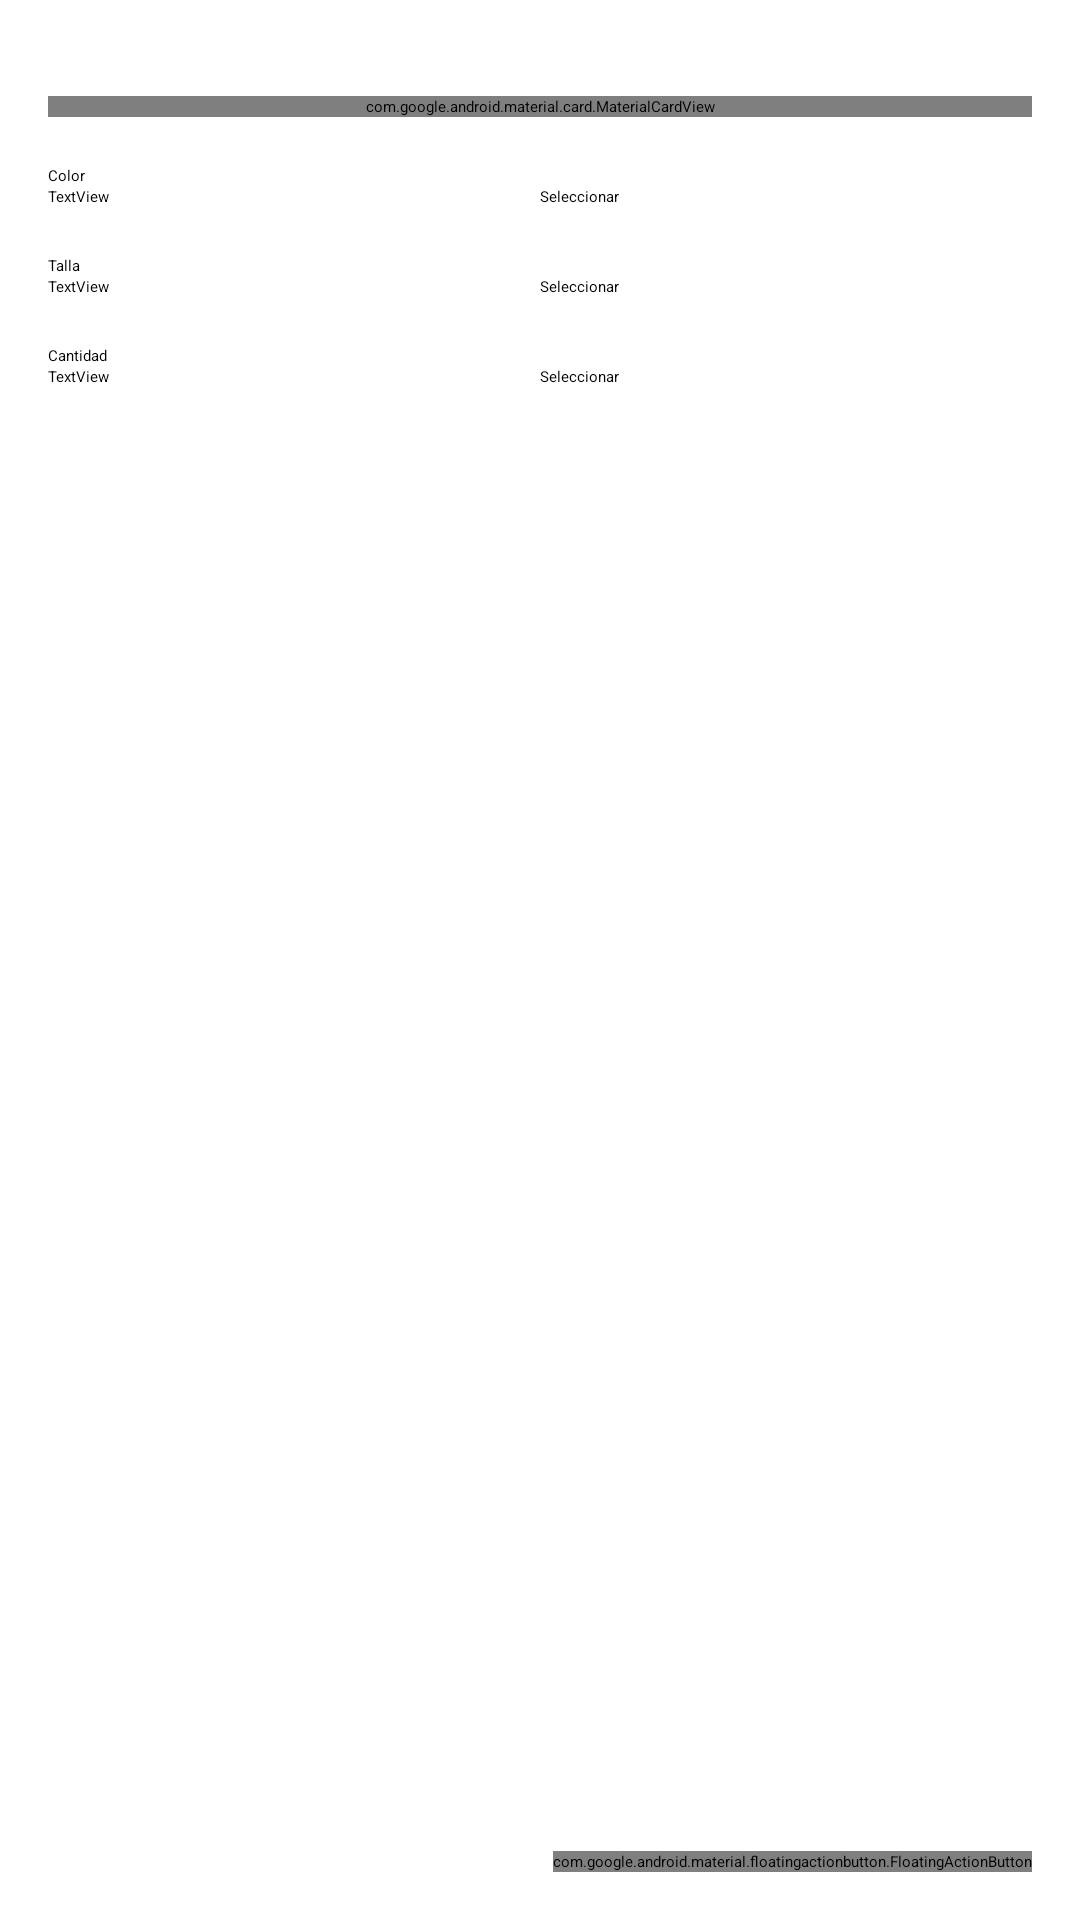

Here is an Android app screen rendered from its layout file. Give the layout XML and the strings, colors and styles it references.
<!-- AndroidManifest.xml: application theme Theme.PrestaShop -->
<!-- res/layout/activity_act_producto.xml -->
<?xml version="1.0" encoding="utf-8"?>
<androidx.constraintlayout.widget.ConstraintLayout xmlns:android="http://schemas.android.com/apk/res/android"
    xmlns:app="http://schemas.android.com/apk/res-auto"
    xmlns:tools="http://schemas.android.com/tools"
    android:layout_width="match_parent"
    android:layout_height="match_parent"
    android:paddingHorizontal="@dimen/activity_horizontal_margin"
    android:paddingVertical="@dimen/activity_vertical_margin"
    tools:context=".ui.product.ActProducto">

    <ImageView
        android:id="@+id/imageView2"
        android:layout_width="wrap_content"
        android:layout_height="wrap_content"
        app:layout_constraintStart_toStartOf="parent"
        app:layout_constraintTop_toTopOf="parent"
        tools:srcCompat="@tools:sample/avatars" />

    <LinearLayout
        android:id="@+id/linearLayout"
        android:layout_width="0dp"
        android:layout_height="0dp"
        android:layout_marginStart="8dp"
        android:orientation="vertical"
        app:layout_constraintBottom_toBottomOf="@+id/imageView2"
        app:layout_constraintEnd_toEndOf="parent"
        app:layout_constraintStart_toEndOf="@+id/imageView2"
        app:layout_constraintTop_toTopOf="parent">

        <TextView
            android:id="@+id/textView4"
            android:layout_width="match_parent"
            android:layout_height="wrap_content"
            android:text="Nom producto"
            android:textAlignment="center"
            android:textAppearance="@style/TextAppearance.AppCompat.Large"
            android:textStyle="bold" />

        <LinearLayout
            android:layout_width="match_parent"
            android:layout_height="match_parent"
            android:orientation="horizontal">

            <TextView
                android:id="@+id/textView5"
                android:layout_width="0dp"
                android:layout_height="wrap_content"
                android:layout_weight="1"
                android:text="PRECIO" />

            <TextView
                android:id="@+id/textView6"
                android:layout_width="0dp"
                android:layout_height="wrap_content"
                android:layout_weight="1"
                android:text="DESCUENTO"
                android:textAlignment="viewEnd" />
        </LinearLayout>
    </LinearLayout>

    <LinearLayout
        android:layout_width="0dp"
        android:layout_height="0dp"
        android:layout_marginTop="16dp"
        android:orientation="vertical"
        app:layout_constraintBottom_toBottomOf="parent"
        app:layout_constraintEnd_toEndOf="parent"
        app:layout_constraintStart_toStartOf="parent"
        app:layout_constraintTop_toBottomOf="@+id/imageView2">

        <ScrollView
            android:layout_width="match_parent"
            android:layout_height="match_parent">

            <LinearLayout
                android:layout_width="match_parent"
                android:layout_height="wrap_content"
                android:orientation="vertical">

                <com.google.android.material.card.MaterialCardView
                    android:layout_width="match_parent"
                    android:layout_height="match_parent"
                    style="@style/Widget.Material3.CardView.Filled">

                    <LinearLayout
                        android:layout_width="match_parent"
                        android:layout_height="match_parent"
                        android:orientation="vertical">

                        <TextView
                            android:id="@+id/tvDetallesProducto"
                            android:layout_width="wrap_content"
                            android:layout_height="wrap_content"
                            android:text="Detalles Producto" />

                        <androidx.recyclerview.widget.RecyclerView
                            android:layout_width="match_parent"
                            android:layout_height="match_parent" />
                    </LinearLayout>

                </com.google.android.material.card.MaterialCardView>

                <LinearLayout
                    android:layout_width="match_parent"
                    android:layout_height="match_parent"
                    android:layout_marginTop="16dp"
                    android:orientation="vertical">

                    <TextView
                        android:layout_width="match_parent"
                        android:layout_height="wrap_content"
                        android:text="Color" />

                    <LinearLayout
                        android:layout_width="match_parent"
                        android:layout_height="match_parent"
                        android:orientation="horizontal">

                        <TextView
                            android:id="@+id/tv3"
                            android:layout_width="0dp"
                            android:layout_height="wrap_content"
                            android:layout_weight="1"
                            android:text="TextView" />

                        <Button
                            android:id="@+id/bt1"
                            android:layout_width="0dp"
                            android:layout_height="wrap_content"
                            android:layout_weight="1"
                            android:text="Seleccionar" />
                    </LinearLayout>

                </LinearLayout>

                <LinearLayout
                    android:layout_width="match_parent"
                    android:layout_height="match_parent"
                    android:layout_marginTop="16dp"
                    android:orientation="vertical">

                    <TextView
                        android:id="@+id/tv7"
                        android:layout_width="match_parent"
                        android:layout_height="wrap_content"
                        android:text="Talla" />

                    <LinearLayout
                        android:layout_width="match_parent"
                        android:layout_height="match_parent"
                        android:orientation="horizontal">

                        <TextView
                            android:id="@+id/tv6"
                            android:layout_width="0dp"
                            android:layout_height="wrap_content"
                            android:layout_weight="1"
                            android:text="TextView" />

                        <Button
                            android:id="@+id/bt2"
                            android:layout_width="0dp"
                            android:layout_height="wrap_content"
                            android:layout_weight="1"
                            android:text="Seleccionar" />
                    </LinearLayout>
                </LinearLayout>

                <LinearLayout
                    android:layout_width="match_parent"
                    android:layout_height="wrap_content"
                    android:layout_marginTop="16dp"
                    android:orientation="vertical">

                    <TextView
                        android:id="@+id/textView7"
                        android:layout_width="match_parent"
                        android:layout_height="wrap_content"
                        android:text="Cantidad" />

                    <LinearLayout
                        android:layout_width="match_parent"
                        android:layout_height="match_parent"
                        android:orientation="horizontal">

                        <TextView
                            android:id="@+id/textView3"
                            android:layout_width="0dp"
                            android:layout_height="wrap_content"
                            android:layout_weight="1"
                            android:text="TextView" />

                        <Button
                            android:id="@+id/button"
                            android:layout_width="0dp"
                            android:layout_height="wrap_content"
                            android:layout_weight="1"
                            android:text="Seleccionar" />
                    </LinearLayout>
                </LinearLayout>

            </LinearLayout>
        </ScrollView>

    </LinearLayout>

    <com.google.android.material.floatingactionbutton.FloatingActionButton
        android:id="@+id/floatingActionButton"
        android:layout_width="wrap_content"
        android:layout_height="wrap_content"
        android:clickable="true"
        app:layout_constraintBottom_toBottomOf="parent"
        app:layout_constraintEnd_toEndOf="parent"
        app:srcCompat="@drawable/add_shopping_cart_foreground" />
</androidx.constraintlayout.widget.ConstraintLayout>
<!-- resources referenced by this layout -->
<resources>
  <dimen name="activity_horizontal_margin">16dp</dimen>
  <dimen name="activity_vertical_margin">16dp</dimen>
  <!-- drawable add_shopping_cart_foreground (drawable) -->
  <vector xmlns:android="http://schemas.android.com/apk/res/android"
      android:width="108dp"
      android:height="108dp"
      android:viewportWidth="108"
      android:viewportHeight="108"
      android:tint="?attr/colorControlNormal">
    <group android:scaleX="1.7068965"
        android:scaleY="1.7068965"
        android:translateX="16.068966"
        android:translateY="15.689655">
      <path
          android:fillColor="@android:color/white"
          android:pathData="M24.25,16.5Q24,16.5 23.85,16.35Q23.7,16.2 23.7,15.9V10.45H18.2Q17.9,10.45 17.75,10.3Q17.6,10.15 17.6,9.9Q17.6,9.65 17.75,9.5Q17.9,9.35 18.2,9.35H23.7V3.8Q23.7,3.6 23.85,3.45Q24,3.3 24.25,3.3Q24.45,3.3 24.625,3.45Q24.8,3.6 24.8,3.8V9.35H30.3Q30.5,9.35 30.65,9.525Q30.8,9.7 30.8,9.9Q30.8,10.15 30.65,10.3Q30.5,10.45 30.3,10.45H24.8V15.9Q24.8,16.2 24.6,16.35Q24.4,16.5 24.25,16.5ZM14.95,41.7Q13.85,41.7 13.1,40.95Q12.35,40.2 12.35,39.1Q12.35,38.05 13.1,37.3Q13.85,36.55 14.95,36.55Q16.05,36.55 16.8,37.3Q17.55,38.05 17.55,39.15Q17.55,40.2 16.8,40.95Q16.05,41.7 14.95,41.7ZM33.4,41.7Q32.3,41.7 31.575,40.95Q30.85,40.2 30.85,39.1Q30.85,38.05 31.575,37.3Q32.3,36.55 33.4,36.55Q34.5,36.55 35.25,37.3Q36,38.05 36,39.15Q36,40.2 35.25,40.95Q34.5,41.7 33.4,41.7ZM14.95,31.6Q13.45,31.6 12.725,30.35Q12,29.1 12.7,27.8L15.9,22.1L8.4,6.4H5.55Q5.25,6.4 5.1,6.25Q4.95,6.1 4.95,5.85Q4.95,5.6 5.1,5.45Q5.25,5.3 5.55,5.3H8.25Q8.65,5.3 9,5.525Q9.35,5.75 9.5,6.05L17.25,22.35H31.35L38.45,9.65Q38.4,9.5 38.575,9.425Q38.75,9.35 38.9,9.35Q39.2,9.35 39.35,9.625Q39.5,9.9 39.35,10.15L32.75,22.15Q32.4,22.75 31.8,23.1Q31.2,23.45 30.5,23.45H16.35L13.6,28.5Q13.25,29.15 13.6,29.825Q13.95,30.5 14.7,30.5H35.5Q35.7,30.5 35.85,30.675Q36,30.85 36,31.05Q36,31.3 35.85,31.45Q35.7,31.6 35.5,31.6Z"/>
    </group>
  </vector>
  <style name="Theme.PrestaShop" parent="Theme.Material3.Light">
          
          <item name="colorPrimary">@color/principal_2</item>
          <item name="colorPrimaryVariant">@color/principal</item>
          <item name="colorOnPrimary">@color/white</item>
          
          <item name="colorSecondary">@color/secundario_2</item>
          <item name="colorSecondaryVariant">@color/secundario</item>
          <item name="colorOnSecondary">@color/black</item>
          
          <item name="android:statusBarColor">?attr/colorPrimaryVariant</item>
          
      </style>
  <color name="principal_2">#4A4E69</color>
  <color name="principal">#22223B</color>
  <color name="white">#FFFFFFFF</color>
  <color name="secundario_2">#C9ADA7</color>
  <color name="secundario">#9A8C98</color>
  <color name="black">#FF000000</color>
</resources>
